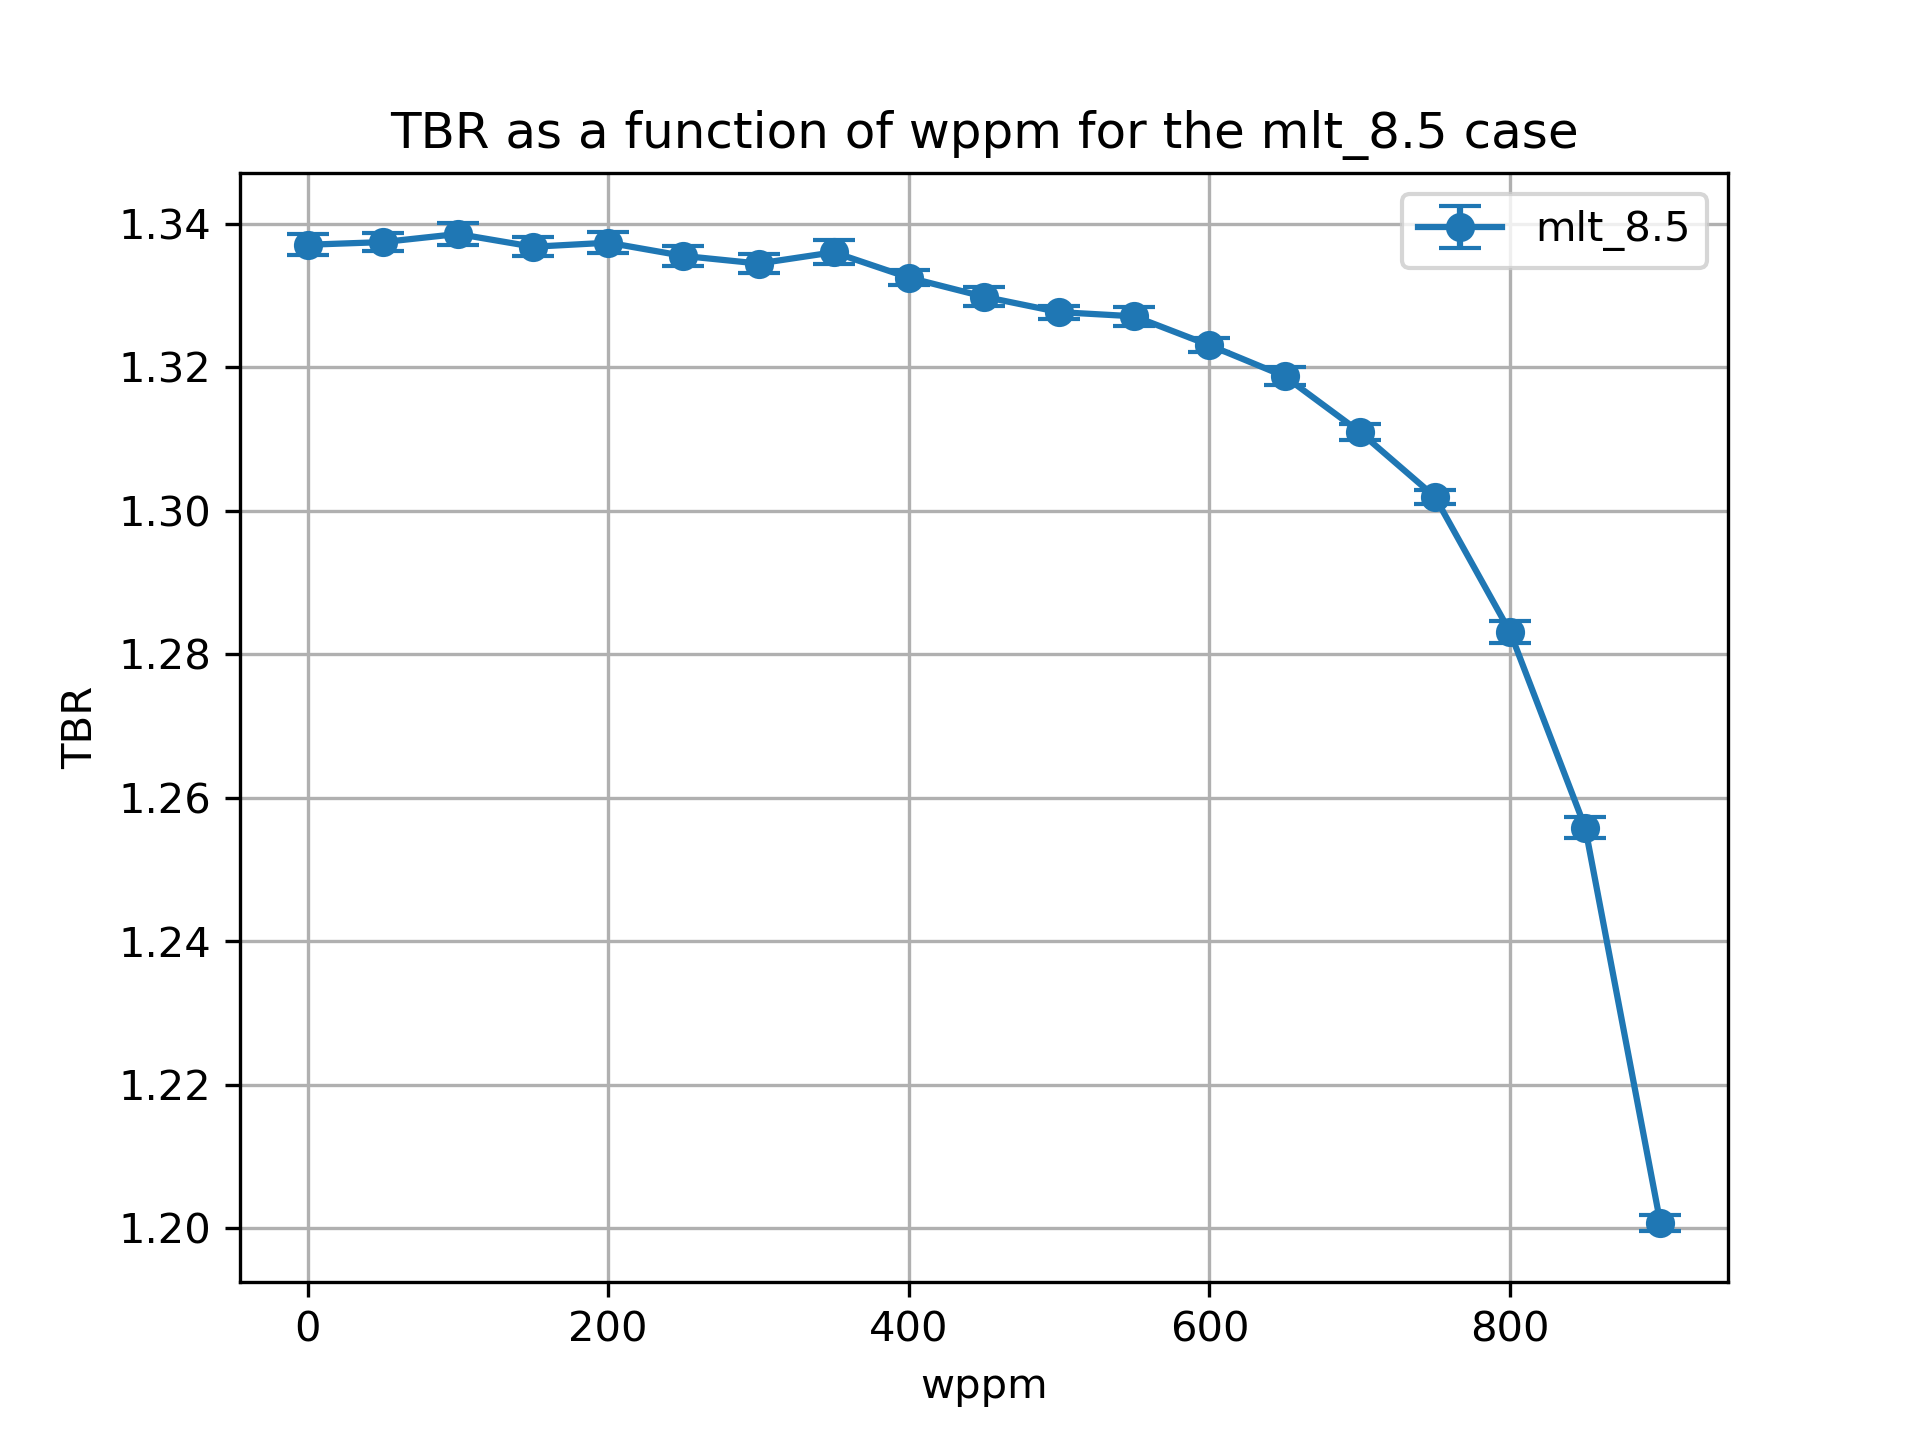

Values plotted in this chart, from the file beside it:
cell, nuclide, score, mean, std. dev., wppm
10, Li6, (n,Xt), 0.8467, 0.001133, 0.0
10, Li7, (n,Xt), 0.03953, 0.0001056, 0.0
6, Li6, (n,Xt), 0.4302, 0.0008867, 0.0
6, Li7, (n,Xt), 0.02072, 2.610690900657649e-05, 0.0
20, Li6, (n,Xt), 0.8484, 0.00111, 50.0
20, Li7, (n,Xt), 0.03897, 0.0001178, 50.0
17, Li6, (n,Xt), 0.4296, 0.0005734, 50.0
17, Li7, (n,Xt), 0.02052, 2.6092166346316177e-05, 50.0
27, Li7, (n,Xt), 0.02027, 2.499108461618292e-05, 100.0
27, Li6, (n,Xt), 0.4294, 0.0009541, 100.0
30, Li6, (n,Xt), 0.8506, 0.001155, 100.0
30, Li7, (n,Xt), 0.03833, 9.760456854044727e-05, 100.0
37, Li7, (n,Xt), 0.02002, 2.551667656300266e-05, 150.0
40, Li6, (n,Xt), 0.8507, 0.001042, 150.0
40, Li7, (n,Xt), 0.03766, 9.523423681880718e-05, 150.0
37, Li6, (n,Xt), 0.4284, 0.0008084, 150.0
47, Li7, (n,Xt), 0.01975, 2.704120899477554e-05, 200.0
47, Li6, (n,Xt), 0.4283, 0.0007678, 200.0
50, Li6, (n,Xt), 0.8524, 0.001195, 200.0
50, Li7, (n,Xt), 0.03692, 9.817166230635708e-05, 200.0
60, Li6, (n,Xt), 0.8518, 0.001199, 250.0
60, Li7, (n,Xt), 0.03607, 9.965768774404472e-05, 250.0
57, Li6, (n,Xt), 0.4282, 0.0007745, 250.0
57, Li7, (n,Xt), 0.01945, 2.5336235181930834e-05, 250.0
67, Li7, (n,Xt), 0.01911, 2.281943876153852e-05, 300.0
67, Li6, (n,Xt), 0.428, 0.0006181, 300.0
70, Li6, (n,Xt), 0.8522, 0.001103, 300.0
70, Li7, (n,Xt), 0.03522, 8.765742306441978e-05, 300.0
80, Li6, (n,Xt), 0.8561, 0.001611, 350.0
80, Li7, (n,Xt), 0.03423, 8.416472034820657e-05, 350.0
77, Li6, (n,Xt), 0.427, 0.0004429, 350.0
77, Li7, (n,Xt), 0.01874, 2.5268862037342597e-05, 350.0
87, Li6, (n,Xt), 0.4251, 0.0004609, 400.0
90, Li6, (n,Xt), 0.8559, 0.000918, 400.0
90, Li7, (n,Xt), 0.03321, 6.361531160908282e-05, 400.0
87, Li7, (n,Xt), 0.01833, 2.5812934209710065e-05, 400.0
97, Li7, (n,Xt), 0.01785, 2.024685985446045e-05, 450.0
97, Li6, (n,Xt), 0.4249, 0.0004969, 450.0
100, Li7, (n,Xt), 0.03198, 6.566099378979688e-05, 450.0
100, Li6, (n,Xt), 0.8551, 0.001191, 450.0
110, Li6, (n,Xt), 0.8548, 0.0006842, 500.0
110, Li7, (n,Xt), 0.03064, 5.759189292847275e-05, 500.0
107, Li6, (n,Xt), 0.425, 0.0006031, 500.0
107, Li7, (n,Xt), 0.01731, 2.0162303254295062e-05, 500.0
120, Li6, (n,Xt), 0.8575, 0.001045, 550.0
120, Li7, (n,Xt), 0.02921, 4.17234044107397e-05, 550.0
117, Li6, (n,Xt), 0.4237, 0.0008466, 550.0
117, Li7, (n,Xt), 0.01671, 2.168175444098344e-05, 550.0
127, Li7, (n,Xt), 0.01602, 2.0632224738319305e-05, 600.0
127, Li6, (n,Xt), 0.4215, 0.0005425, 600.0
130, Li6, (n,Xt), 0.8581, 0.0008288, 600.0
130, Li7, (n,Xt), 0.02754, 4.942840552657694e-05, 600.0
140, Li6, (n,Xt), 0.8597, 0.001101, 650.0
140, Li7, (n,Xt), 0.02564, 4.3588026487813526e-05, 650.0
137, Li6, (n,Xt), 0.4182, 0.0005576, 650.0
137, Li7, (n,Xt), 0.01521, 1.8176669112794265e-05, 650.0
147, Li7, (n,Xt), 0.01425, 1.7281892700382216e-05, 700.0
147, Li6, (n,Xt), 0.4149, 0.0007654, 700.0
150, Li7, (n,Xt), 0.02357, 3.937262853904002e-05, 700.0
150, Li6, (n,Xt), 0.8583, 0.0007801, 700.0
... 16 more rows
